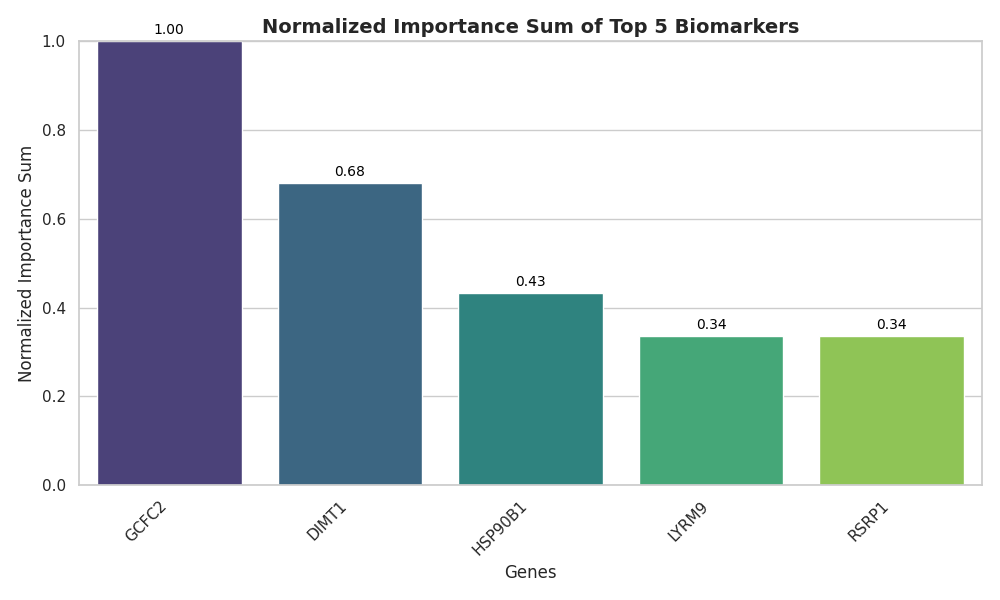

Values plotted in this chart, from the file beside it:
Feature, Method_Count, Importance_Sum, Normalized_Importance_Sum
GCFC2, 3, 5183304, 1.0
DIMT1, 3, 3526681, 0.6801
HSP90B1, 3, 2249877, 0.4335
LYRM9, 3, 1742463, 0.3355
RSRP1, 3, 1741915, 0.3354
